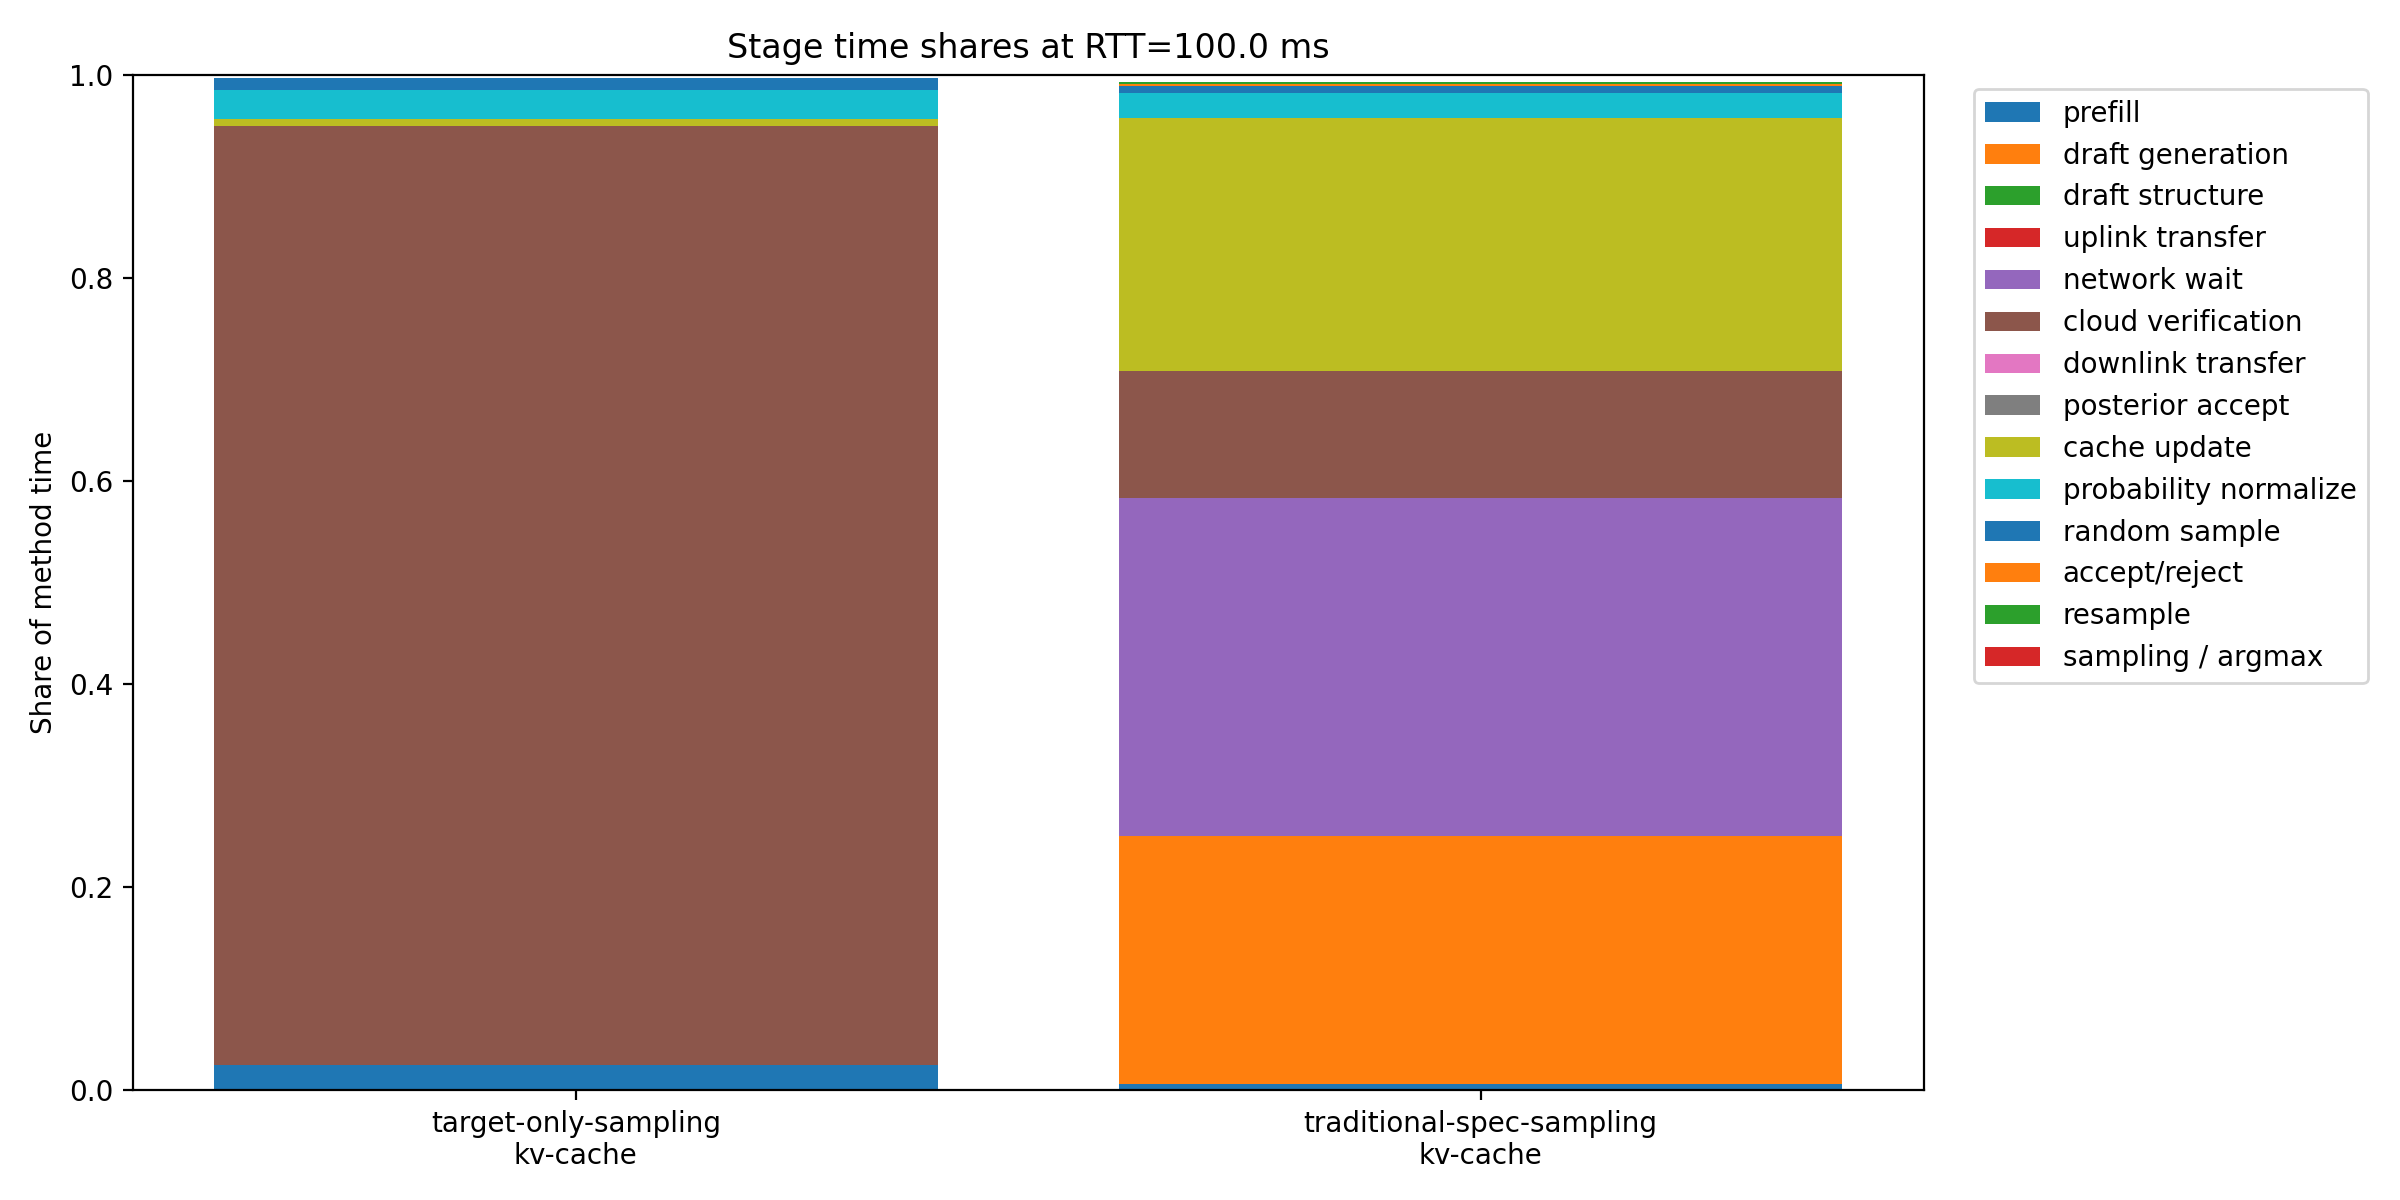

The data file committed next to this chart (first rows):
method_name, implementation, model_pair, rtt_ms, method_time, speedup_vs_target_only, prefill_time, prefill_time_share, draft_generate_time, draft_generate_time_share, draft_structure_time, draft_structure_time_share, uplink_transfer_time, uplink_transfer_time_share, network_wait_time, network_wait_time_share, cloud_verify_time, cloud_verify_time_share, downlink_transfer_time, downlink_transfer_time_share, posterior_accept_time, posterior_accept_time_share, cache_update_time, cache_update_time_share
target-only-sampling, kv-cache, qwen25-1p5b-local, 0.0, 0.9521, 1.0, 0.0291, 0.03056, 0.0, 0.0, 0.0, 0.0, 0.0, 0.0, 0.0, 0.0, 0.8901, 0.9349, 0.0, 0.0, 0.0, 0.0, 0.004056, 0.00426
target-only-sampling, kv-cache, qwen25-1p5b-local, 0.0, 0.9762, 1.0, 0.03997, 0.04095, 0.0, 0.0, 0.0, 0.0, 0.0, 0.0, 0.0, 0.0, 0.9004, 0.9224, 0.0, 0.0, 0.0, 0.0, 0.005412, 0.005545
target-only-sampling, kv-cache, qwen25-1p5b-local, 0.0, 0.9314, 1.0, 0.02714, 0.02914, 0.0, 0.0, 0.0, 0.0, 0.0, 0.0, 0.0, 0.0, 0.8735, 0.9378, 0.0, 0.0, 0.0, 0.0, 0.003245, 0.003485
target-only-sampling, kv-cache, qwen25-1p5b-local, 0.0, 1.258, 1.0, 0.04646, 0.03695, 0.0, 0.0, 0.0, 0.0, 0.0, 0.0, 0.0, 0.0, 1.167, 0.9282, 0.0, 0.0, 0.0, 0.0, 0.004972, 0.003953
target-only-sampling, kv-cache, qwen25-1p5b-local, 0.0, 0.9572, 1.0, 0.02794, 0.02919, 0.0, 0.0, 0.0, 0.0, 0.0, 0.0, 0.0, 0.0, 0.8876, 0.9273, 0.0, 0.0, 0.0, 0.0, 0.004069, 0.004251
target-only-sampling, kv-cache, qwen25-1p5b-local, 0.0, 0.9852, 1.0, 0.02846, 0.02889, 0.0, 0.0, 0.0, 0.0, 0.0, 0.0, 0.0, 0.0, 0.9207, 0.9346, 0.0, 0.0, 0.0, 0.0, 0.006168, 0.006261
target-only-sampling, kv-cache, qwen25-1p5b-local, 0.0, 0.9355, 1.0, 0.02685, 0.0287, 0.0, 0.0, 0.0, 0.0, 0.0, 0.0, 0.0, 0.0, 0.8752, 0.9356, 0.0, 0.0, 0.0, 0.0, 0.005109, 0.005461
target-only-sampling, kv-cache, qwen25-1p5b-local, 0.0, 0.9714, 1.0, 0.02629, 0.02706, 0.0, 0.0, 0.0, 0.0, 0.0, 0.0, 0.0, 0.0, 0.9079, 0.9346, 0.0, 0.0, 0.0, 0.0, 0.004461, 0.004592
target-only-sampling, kv-cache, qwen25-1p5b-local, 0.0, 0.9912, 1.0, 0.04047, 0.04083, 0.0, 0.0, 0.0, 0.0, 0.0, 0.0, 0.0, 0.0, 0.9139, 0.922, 0.0, 0.0, 0.0, 0.0, 0.004598, 0.004639
target-only-sampling, kv-cache, qwen25-1p5b-local, 0.0, 0.9328, 1.0, 0.03691, 0.03957, 0.0, 0.0, 0.0, 0.0, 0.0, 0.0, 0.0, 0.0, 0.8607, 0.9227, 0.0, 0.0, 0.0, 0.0, 0.005335, 0.00572
target-only-sampling, kv-cache, qwen25-1p5b-local, 0.0, 1.346, 1.0, 0.03761, 0.02794, 0.0, 0.0, 0.0, 0.0, 0.0, 0.0, 0.0, 0.0, 1.248, 0.9272, 0.0, 0.0, 0.0, 0.0, 0.00762, 0.005661
target-only-sampling, kv-cache, qwen25-1p5b-local, 0.0, 1.014, 1.0, 0.03982, 0.03927, 0.0, 0.0, 0.0, 0.0, 0.0, 0.0, 0.0, 0.0, 0.9351, 0.9222, 0.0, 0.0, 0.0, 0.0, 0.005281, 0.005208
target-only-sampling, kv-cache, qwen25-1p5b-local, 0.0, 0.9563, 1.0, 0.02701, 0.02824, 0.0, 0.0, 0.0, 0.0, 0.0, 0.0, 0.0, 0.0, 0.8956, 0.9365, 0.0, 0.0, 0.0, 0.0, 0.004125, 0.004314
target-only-sampling, kv-cache, qwen25-1p5b-local, 0.0, 0.9544, 1.0, 0.0268, 0.02808, 0.0, 0.0, 0.0, 0.0, 0.0, 0.0, 0.0, 0.0, 0.8793, 0.9213, 0.0, 0.0, 0.0, 0.0, 0.006578, 0.006892
target-only-sampling, kv-cache, qwen25-1p5b-local, 0.0, 0.9263, 1.0, 0.02702, 0.02917, 0.0, 0.0, 0.0, 0.0, 0.0, 0.0, 0.0, 0.0, 0.8669, 0.9358, 0.0, 0.0, 0.0, 0.0, 0.002945, 0.003179
target-only-sampling, kv-cache, qwen25-1p5b-local, 0.0, 0.9653, 1.0, 0.02922, 0.03027, 0.0, 0.0, 0.0, 0.0, 0.0, 0.0, 0.0, 0.0, 0.9036, 0.936, 0.0, 0.0, 0.0, 0.0, 0.00325, 0.003367
target-only-sampling, kv-cache, qwen25-1p5b-local, 0.0, 0.9585, 1.0, 0.02734, 0.02852, 0.0, 0.0, 0.0, 0.0, 0.0, 0.0, 0.0, 0.0, 0.8928, 0.9315, 0.0, 0.0, 0.0, 0.0, 0.003076, 0.003209
target-only-sampling, kv-cache, qwen25-1p5b-local, 0.0, 0.9456, 1.0, 0.02678, 0.02832, 0.0, 0.0, 0.0, 0.0, 0.0, 0.0, 0.0, 0.0, 0.8806, 0.9312, 0.0, 0.0, 0.0, 0.0, 0.005648, 0.005973
target-only-sampling, kv-cache, qwen25-1p5b-local, 0.0, 0.9462, 1.0, 0.03995, 0.04222, 0.0, 0.0, 0.0, 0.0, 0.0, 0.0, 0.0, 0.0, 0.8749, 0.9247, 0.0, 0.0, 0.0, 0.0, 0.002949, 0.003117
target-only-sampling, kv-cache, qwen25-1p5b-local, 0.0, 0.9733, 1.0, 0.03251, 0.0334, 0.0, 0.0, 0.0, 0.0, 0.0, 0.0, 0.0, 0.0, 0.9048, 0.9296, 0.0, 0.0, 0.0, 0.0, 0.00319, 0.003278
target-only-sampling, kv-cache, qwen25-1p5b-local, 0.0, 0.9424, 1.0, 0.0276, 0.02929, 0.0, 0.0, 0.0, 0.0, 0.0, 0.0, 0.0, 0.0, 0.8831, 0.9372, 0.0, 0.0, 0.0, 0.0, 0.002837, 0.003011
target-only-sampling, kv-cache, qwen25-1p5b-local, 0.0, 1.063, 1.0, 0.04155, 0.03907, 0.0, 0.0, 0.0, 0.0, 0.0, 0.0, 0.0, 0.0, 0.9854, 0.9267, 0.0, 0.0, 0.0, 0.0, 0.004523, 0.004253
target-only-sampling, kv-cache, qwen25-1p5b-local, 0.0, 0.9291, 1.0, 0.02892, 0.03112, 0.0, 0.0, 0.0, 0.0, 0.0, 0.0, 0.0, 0.0, 0.8741, 0.9408, 0.0, 0.0, 0.0, 0.0, 0.002033, 0.002188
target-only-sampling, kv-cache, qwen25-1p5b-local, 0.0, 1.338, 1.0, 0.0404, 0.03019, 0.0, 0.0, 0.0, 0.0, 0.0, 0.0, 0.0, 0.0, 1.253, 0.9362, 0.0, 0.0, 0.0, 0.0, 0.003727, 0.002785
target-only-sampling, kv-cache, qwen25-1p5b-local, 0.0, 1.136, 1.0, 0.02774, 0.02442, 0.0, 0.0, 0.0, 0.0, 0.0, 0.0, 0.0, 0.0, 1.073, 0.9444, 0.0, 0.0, 0.0, 0.0, 0.002786, 0.002452
target-only-sampling, kv-cache, qwen25-1p5b-local, 0.0, 0.9645, 1.0, 0.02614, 0.0271, 0.0, 0.0, 0.0, 0.0, 0.0, 0.0, 0.0, 0.0, 0.8995, 0.9325, 0.0, 0.0, 0.0, 0.0, 0.005014, 0.005199
target-only-sampling, kv-cache, qwen25-1p5b-local, 0.0, 0.945, 1.0, 0.02861, 0.03027, 0.0, 0.0, 0.0, 0.0, 0.0, 0.0, 0.0, 0.0, 0.8822, 0.9336, 0.0, 0.0, 0.0, 0.0, 0.004897, 0.005182
target-only-sampling, kv-cache, qwen25-1p5b-local, 0.0, 0.9958, 1.0, 0.0286, 0.02872, 0.0, 0.0, 0.0, 0.0, 0.0, 0.0, 0.0, 0.0, 0.9298, 0.9338, 0.0, 0.0, 0.0, 0.0, 0.004391, 0.00441
target-only-sampling, kv-cache, qwen25-1p5b-local, 0.0, 1.124, 1.0, 0.04093, 0.03642, 0.0, 0.0, 0.0, 0.0, 0.0, 0.0, 0.0, 0.0, 1.039, 0.9243, 0.0, 0.0, 0.0, 0.0, 0.005069, 0.00451
target-only-sampling, kv-cache, qwen25-1p5b-local, 0.0, 1.1, 1.0, 0.04425, 0.04022, 0.0, 0.0, 0.0, 0.0, 0.0, 0.0, 0.0, 0.0, 1.017, 0.924, 0.0, 0.0, 0.0, 0.0, 0.005241, 0.004763
target-only-sampling, kv-cache, qwen25-1p5b-local, 5.0, 0.9521, 1.0, 0.0291, 0.03056, 0.0, 0.0, 0.0, 0.0, 0.0, 0.0, 0.0, 0.0, 0.8901, 0.9349, 0.0, 0.0, 0.0, 0.0, 0.004056, 0.00426
target-only-sampling, kv-cache, qwen25-1p5b-local, 5.0, 0.9762, 1.0, 0.03997, 0.04095, 0.0, 0.0, 0.0, 0.0, 0.0, 0.0, 0.0, 0.0, 0.9004, 0.9224, 0.0, 0.0, 0.0, 0.0, 0.005412, 0.005545
target-only-sampling, kv-cache, qwen25-1p5b-local, 5.0, 0.9314, 1.0, 0.02714, 0.02914, 0.0, 0.0, 0.0, 0.0, 0.0, 0.0, 0.0, 0.0, 0.8735, 0.9378, 0.0, 0.0, 0.0, 0.0, 0.003245, 0.003485
target-only-sampling, kv-cache, qwen25-1p5b-local, 5.0, 1.258, 1.0, 0.04646, 0.03695, 0.0, 0.0, 0.0, 0.0, 0.0, 0.0, 0.0, 0.0, 1.167, 0.9282, 0.0, 0.0, 0.0, 0.0, 0.004972, 0.003953
target-only-sampling, kv-cache, qwen25-1p5b-local, 5.0, 0.9572, 1.0, 0.02794, 0.02919, 0.0, 0.0, 0.0, 0.0, 0.0, 0.0, 0.0, 0.0, 0.8876, 0.9273, 0.0, 0.0, 0.0, 0.0, 0.004069, 0.004251
target-only-sampling, kv-cache, qwen25-1p5b-local, 5.0, 0.9852, 1.0, 0.02846, 0.02889, 0.0, 0.0, 0.0, 0.0, 0.0, 0.0, 0.0, 0.0, 0.9207, 0.9346, 0.0, 0.0, 0.0, 0.0, 0.006168, 0.006261
target-only-sampling, kv-cache, qwen25-1p5b-local, 5.0, 0.9355, 1.0, 0.02685, 0.0287, 0.0, 0.0, 0.0, 0.0, 0.0, 0.0, 0.0, 0.0, 0.8752, 0.9356, 0.0, 0.0, 0.0, 0.0, 0.005109, 0.005461
target-only-sampling, kv-cache, qwen25-1p5b-local, 5.0, 0.9714, 1.0, 0.02629, 0.02706, 0.0, 0.0, 0.0, 0.0, 0.0, 0.0, 0.0, 0.0, 0.9079, 0.9346, 0.0, 0.0, 0.0, 0.0, 0.004461, 0.004592
target-only-sampling, kv-cache, qwen25-1p5b-local, 5.0, 0.9912, 1.0, 0.04047, 0.04083, 0.0, 0.0, 0.0, 0.0, 0.0, 0.0, 0.0, 0.0, 0.9139, 0.922, 0.0, 0.0, 0.0, 0.0, 0.004598, 0.004639
target-only-sampling, kv-cache, qwen25-1p5b-local, 5.0, 0.9328, 1.0, 0.03691, 0.03957, 0.0, 0.0, 0.0, 0.0, 0.0, 0.0, 0.0, 0.0, 0.8607, 0.9227, 0.0, 0.0, 0.0, 0.0, 0.005335, 0.00572
target-only-sampling, kv-cache, qwen25-1p5b-local, 5.0, 1.346, 1.0, 0.03761, 0.02794, 0.0, 0.0, 0.0, 0.0, 0.0, 0.0, 0.0, 0.0, 1.248, 0.9272, 0.0, 0.0, 0.0, 0.0, 0.00762, 0.005661
target-only-sampling, kv-cache, qwen25-1p5b-local, 5.0, 1.014, 1.0, 0.03982, 0.03927, 0.0, 0.0, 0.0, 0.0, 0.0, 0.0, 0.0, 0.0, 0.9351, 0.9222, 0.0, 0.0, 0.0, 0.0, 0.005281, 0.005208
target-only-sampling, kv-cache, qwen25-1p5b-local, 5.0, 0.9563, 1.0, 0.02701, 0.02824, 0.0, 0.0, 0.0, 0.0, 0.0, 0.0, 0.0, 0.0, 0.8956, 0.9365, 0.0, 0.0, 0.0, 0.0, 0.004125, 0.004314
target-only-sampling, kv-cache, qwen25-1p5b-local, 5.0, 0.9544, 1.0, 0.0268, 0.02808, 0.0, 0.0, 0.0, 0.0, 0.0, 0.0, 0.0, 0.0, 0.8793, 0.9213, 0.0, 0.0, 0.0, 0.0, 0.006578, 0.006892
target-only-sampling, kv-cache, qwen25-1p5b-local, 5.0, 0.9263, 1.0, 0.02702, 0.02917, 0.0, 0.0, 0.0, 0.0, 0.0, 0.0, 0.0, 0.0, 0.8669, 0.9358, 0.0, 0.0, 0.0, 0.0, 0.002945, 0.003179
target-only-sampling, kv-cache, qwen25-1p5b-local, 5.0, 0.9653, 1.0, 0.02922, 0.03027, 0.0, 0.0, 0.0, 0.0, 0.0, 0.0, 0.0, 0.0, 0.9036, 0.936, 0.0, 0.0, 0.0, 0.0, 0.00325, 0.003367
target-only-sampling, kv-cache, qwen25-1p5b-local, 5.0, 0.9585, 1.0, 0.02734, 0.02852, 0.0, 0.0, 0.0, 0.0, 0.0, 0.0, 0.0, 0.0, 0.8928, 0.9315, 0.0, 0.0, 0.0, 0.0, 0.003076, 0.003209
target-only-sampling, kv-cache, qwen25-1p5b-local, 5.0, 0.9456, 1.0, 0.02678, 0.02832, 0.0, 0.0, 0.0, 0.0, 0.0, 0.0, 0.0, 0.0, 0.8806, 0.9312, 0.0, 0.0, 0.0, 0.0, 0.005648, 0.005973
target-only-sampling, kv-cache, qwen25-1p5b-local, 5.0, 0.9462, 1.0, 0.03995, 0.04222, 0.0, 0.0, 0.0, 0.0, 0.0, 0.0, 0.0, 0.0, 0.8749, 0.9247, 0.0, 0.0, 0.0, 0.0, 0.002949, 0.003117
target-only-sampling, kv-cache, qwen25-1p5b-local, 5.0, 0.9733, 1.0, 0.03251, 0.0334, 0.0, 0.0, 0.0, 0.0, 0.0, 0.0, 0.0, 0.0, 0.9048, 0.9296, 0.0, 0.0, 0.0, 0.0, 0.00319, 0.003278
target-only-sampling, kv-cache, qwen25-1p5b-local, 5.0, 0.9424, 1.0, 0.0276, 0.02929, 0.0, 0.0, 0.0, 0.0, 0.0, 0.0, 0.0, 0.0, 0.8831, 0.9372, 0.0, 0.0, 0.0, 0.0, 0.002837, 0.003011
target-only-sampling, kv-cache, qwen25-1p5b-local, 5.0, 1.063, 1.0, 0.04155, 0.03907, 0.0, 0.0, 0.0, 0.0, 0.0, 0.0, 0.0, 0.0, 0.9854, 0.9267, 0.0, 0.0, 0.0, 0.0, 0.004523, 0.004253
target-only-sampling, kv-cache, qwen25-1p5b-local, 5.0, 0.9291, 1.0, 0.02892, 0.03112, 0.0, 0.0, 0.0, 0.0, 0.0, 0.0, 0.0, 0.0, 0.8741, 0.9408, 0.0, 0.0, 0.0, 0.0, 0.002033, 0.002188
target-only-sampling, kv-cache, qwen25-1p5b-local, 5.0, 1.338, 1.0, 0.0404, 0.03019, 0.0, 0.0, 0.0, 0.0, 0.0, 0.0, 0.0, 0.0, 1.253, 0.9362, 0.0, 0.0, 0.0, 0.0, 0.003727, 0.002785
target-only-sampling, kv-cache, qwen25-1p5b-local, 5.0, 1.136, 1.0, 0.02774, 0.02442, 0.0, 0.0, 0.0, 0.0, 0.0, 0.0, 0.0, 0.0, 1.073, 0.9444, 0.0, 0.0, 0.0, 0.0, 0.002786, 0.002452
target-only-sampling, kv-cache, qwen25-1p5b-local, 5.0, 0.9645, 1.0, 0.02614, 0.0271, 0.0, 0.0, 0.0, 0.0, 0.0, 0.0, 0.0, 0.0, 0.8995, 0.9325, 0.0, 0.0, 0.0, 0.0, 0.005014, 0.005199
target-only-sampling, kv-cache, qwen25-1p5b-local, 5.0, 0.945, 1.0, 0.02861, 0.03027, 0.0, 0.0, 0.0, 0.0, 0.0, 0.0, 0.0, 0.0, 0.8822, 0.9336, 0.0, 0.0, 0.0, 0.0, 0.004897, 0.005182
target-only-sampling, kv-cache, qwen25-1p5b-local, 5.0, 0.9958, 1.0, 0.0286, 0.02872, 0.0, 0.0, 0.0, 0.0, 0.0, 0.0, 0.0, 0.0, 0.9298, 0.9338, 0.0, 0.0, 0.0, 0.0, 0.004391, 0.00441
target-only-sampling, kv-cache, qwen25-1p5b-local, 5.0, 1.124, 1.0, 0.04093, 0.03642, 0.0, 0.0, 0.0, 0.0, 0.0, 0.0, 0.0, 0.0, 1.039, 0.9243, 0.0, 0.0, 0.0, 0.0, 0.005069, 0.00451
target-only-sampling, kv-cache, qwen25-1p5b-local, 5.0, 1.1, 1.0, 0.04425, 0.04022, 0.0, 0.0, 0.0, 0.0, 0.0, 0.0, 0.0, 0.0, 1.017, 0.924, 0.0, 0.0, 0.0, 0.0, 0.005241, 0.004763
... 420 more rows
